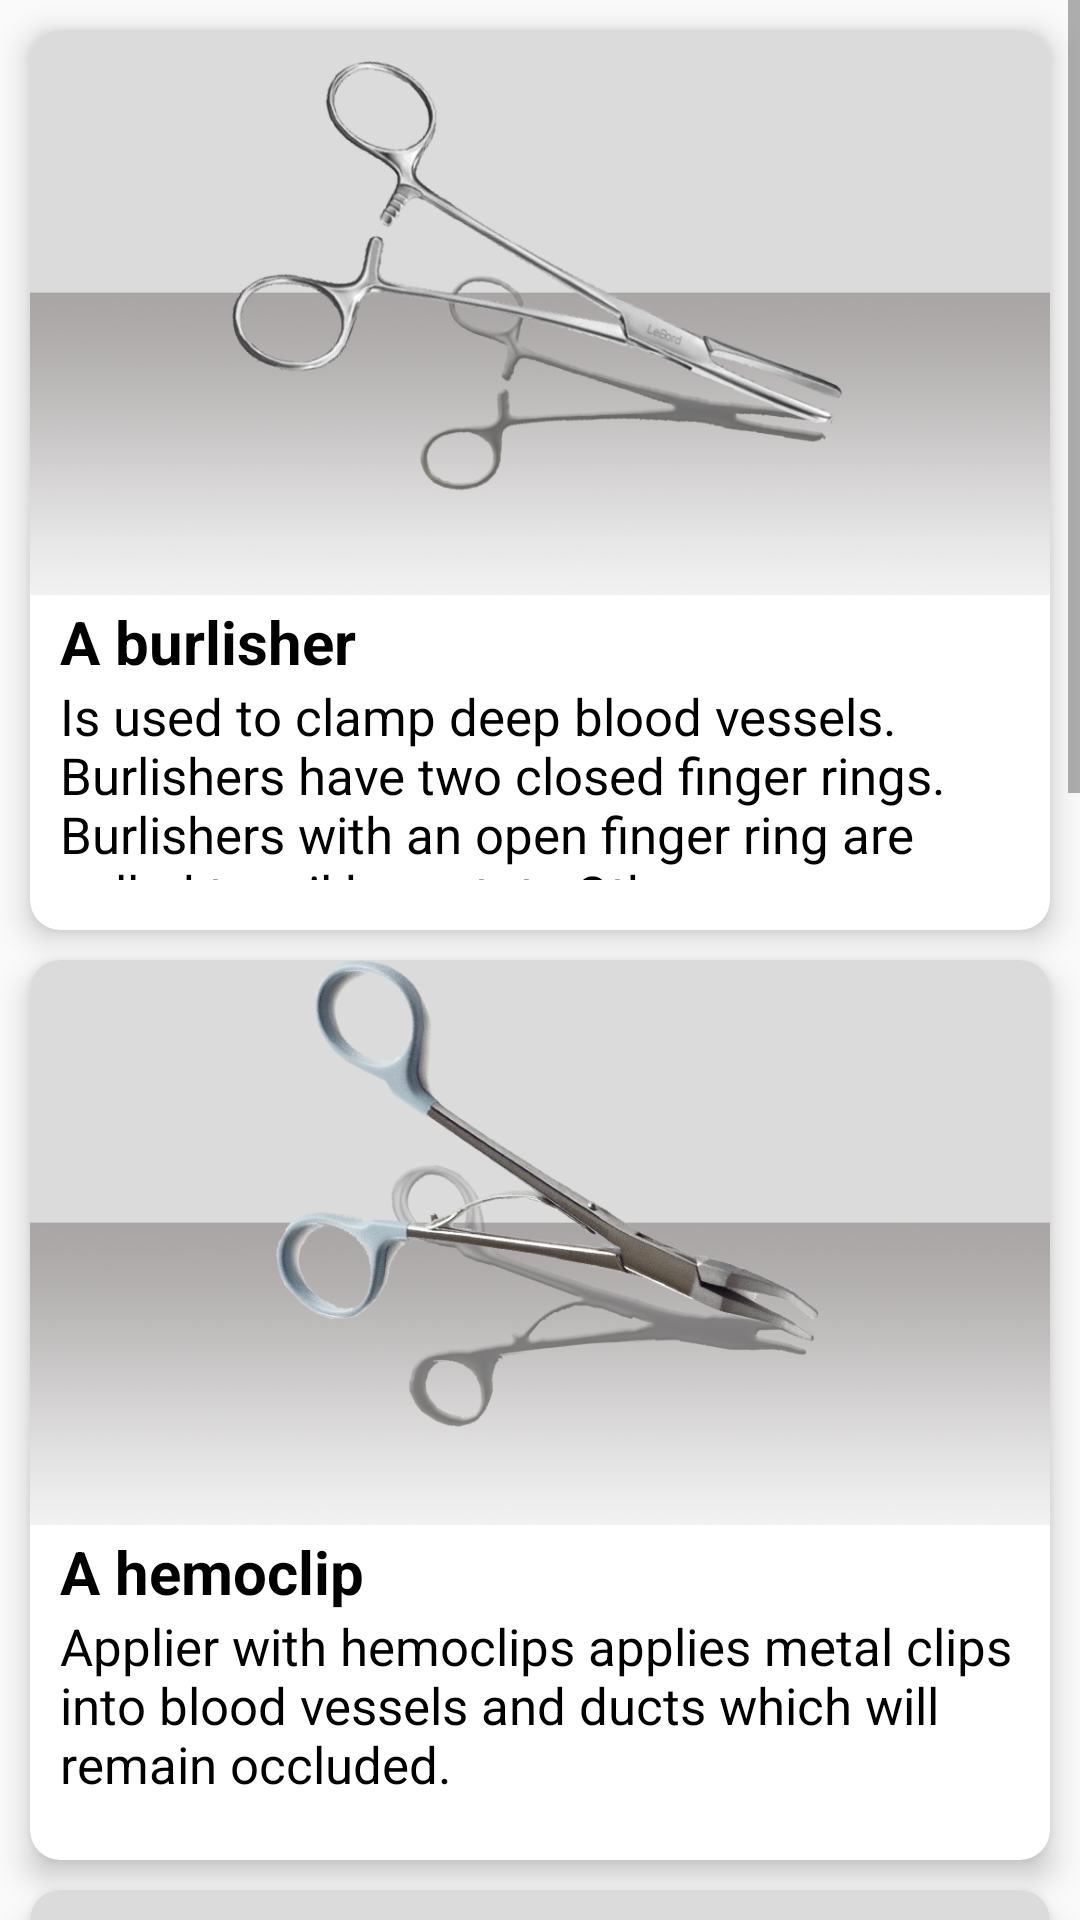

Write the Android layout XML for this screen, with the resource values it uses.
<!-- AndroidManifest.xml: application theme AppTheme -->
<!-- res/layout/activity_surgicalclamping.xml -->
<?xml version="1.0" encoding="utf-8"?>
<LinearLayout xmlns:android="http://schemas.android.com/apk/res/android"
    xmlns:app="http://schemas.android.com/apk/res-auto"
    xmlns:tools="http://schemas.android.com/tools"
    android:layout_width="match_parent"
    android:layout_height="match_parent"
    tools:context=".surgicalclamping"
    android:orientation="vertical">

    <androidx.drawerlayout.widget.DrawerLayout
        android:layout_width="match_parent"
        android:layout_height="match_parent"
        android:id="@+id/drawerlayout">
        <com.google.android.material.navigation.NavigationView
            android:id="@+id/navigationdrawer"
            android:layout_width="wrap_content"
            android:layout_height="match_parent"
            android:background="#fff"
            app:itemTextColor="#000"
            app:itemIconTint="#800000"

            app:menu="@menu/menunav"
            android:layout_gravity="start"
            app:headerLayout="@layout/activity_drawertop">

        </com.google.android.material.navigation.NavigationView>

       <ScrollView
            android:layout_width="match_parent"
            android:layout_height="match_parent">

            <LinearLayout
                android:layout_width="match_parent"
                android:layout_height="wrap_content"
                android:orientation="vertical">

           <androidx.cardview.widget.CardView
               android:layout_width="match_parent"
               android:layout_height="300dp"
               android:layout_marginHorizontal="10dp"
               app:layout_constraintBottom_toBottomOf="parent"
               app:layout_constraintEnd_toEndOf="parent"
               app:layout_constraintStart_toStartOf="parent"
               android:layout_marginTop="10dp"
               app:cardCornerRadius="10dp"
               app:cardElevation="6dp">

           <LinearLayout
               android:layout_marginTop="-17dp"
               android:layout_width="match_parent"
               android:layout_height="300dp"
               android:orientation="vertical">

                <ImageView

                    android:transitionName="transition"
                    android:layout_width="match_parent"
                    android:layout_height="200dp"
                    android:layout_gravity="center"
                    android:background="@drawable/clampingone"
                    android:layout_marginTop="5dp"
                    />
                <TextView
                    android:layout_marginTop="2dp"
                    android:layout_width="wrap_content"
                    android:layout_height="wrap_content"
                    android:text="A burlisher"
                    android:textColor="#000000"
                    android:textStyle="bold"
                    android:layout_marginLeft="10dp"
                    android:textSize="20sp" />
                <TextView
                    android:layout_width="wrap_content"
                    android:layout_height="wrap_content"
                    android:text="@string/clampingburlisher"
                    android:textColor="#000000"
                    android:layout_marginLeft="10dp"
                    android:textSize="17sp"
                    />
           </LinearLayout>
           </androidx.cardview.widget.CardView>

           <androidx.cardview.widget.CardView
               android:layout_width="match_parent"
               android:layout_height="300dp"
               android:layout_marginHorizontal="10dp"
               app:layout_constraintBottom_toBottomOf="parent"
               app:layout_constraintEnd_toEndOf="parent"
               app:layout_constraintStart_toStartOf="parent"
               android:layout_marginTop="10dp"
               app:cardCornerRadius="10dp"
               app:cardElevation="6dp">

           <LinearLayout
               android:layout_marginTop="-17dp"
               android:layout_width="match_parent"
               android:layout_height="300dp"
               android:orientation="vertical">

                <ImageView

                    android:layout_width="match_parent"
                    android:layout_height="200dp"
                    android:layout_gravity="center"
                    android:background="@drawable/clampingtwo"
                    android:layout_marginTop="5dp"
                    />
                <TextView
                    android:layout_marginTop="2dp"
                    android:layout_width="wrap_content"
                    android:layout_height="wrap_content"
                    android:text="A hemoclip"
                    android:textColor="#000000"
                    android:textStyle="bold"
                    android:layout_marginLeft="10dp"
                    android:textSize="20sp" />
                <TextView
                    android:layout_width="wrap_content"
                    android:layout_height="wrap_content"
                    android:text="@string/clampinghemoclip"
                    android:textColor="#000000"
                    android:layout_marginLeft="10dp"
                    android:textSize="17sp"
                    />
           </LinearLayout>
           </androidx.cardview.widget.CardView>

           <androidx.cardview.widget.CardView
               android:layout_width="match_parent"
               android:layout_height="300dp"
               android:layout_marginHorizontal="10dp"
               app:layout_constraintBottom_toBottomOf="parent"
               app:layout_constraintEnd_toEndOf="parent"
               app:layout_constraintStart_toStartOf="parent"
               android:layout_marginTop="10dp"
               app:cardCornerRadius="10dp"
               app:cardElevation="6dp">

           <LinearLayout
               android:layout_marginTop="-17dp"
               android:layout_width="match_parent"
               android:layout_height="300dp"
               android:orientation="vertical">

                <ImageView

                    android:layout_width="match_parent"
                    android:layout_height="200dp"
                    android:layout_gravity="center"
                    android:background="@drawable/clampingthree"
                    android:layout_marginTop="5dp"
                    />
                <TextView
                    android:layout_marginTop="2dp"
                    android:layout_width="wrap_content"
                    android:layout_height="wrap_content"
                    android:text="A Kelly"
                    android:textColor="#000000"
                    android:textStyle="bold"
                    android:layout_marginLeft="10dp"
                    android:textSize="20sp" />
                <TextView
                    android:layout_width="wrap_content"
                    android:layout_height="wrap_content"
                    android:text="@string/clampingkelly"
                    android:textColor="#000000"
                    android:layout_marginLeft="10dp"
                    android:textSize="17sp"
                    />
           </LinearLayout>
           </androidx.cardview.widget.CardView>

           <androidx.cardview.widget.CardView
               android:layout_width="match_parent"
               android:layout_height="300dp"
               android:layout_marginHorizontal="10dp"
               app:layout_constraintBottom_toBottomOf="parent"
               app:layout_constraintEnd_toEndOf="parent"
               app:layout_constraintStart_toStartOf="parent"
               android:layout_marginTop="10dp"
               app:cardCornerRadius="10dp"
               app:cardElevation="6dp">

           <LinearLayout
               android:layout_marginTop="-17dp"
               android:layout_width="match_parent"
               android:layout_height="300dp"
               android:orientation="vertical">

                <ImageView

                    android:layout_width="match_parent"
                    android:layout_height="200dp"
                    android:layout_gravity="center"
                    android:background="@drawable/clampingfour"
                    android:layout_marginTop="5dp"
                    />
                <TextView
                    android:layout_marginTop="2dp"
                    android:layout_width="wrap_content"
                    android:layout_height="wrap_content"
                    android:text="A mosquito"
                    android:textColor="#000000"
                    android:textStyle="bold"
                    android:layout_marginLeft="10dp"
                    android:textSize="20sp" />
                <TextView
                    android:layout_width="wrap_content"
                    android:layout_height="wrap_content"
                    android:text="@string/clampingmosquito"
                    android:textColor="#000000"
                    android:layout_marginLeft="10dp"
                    android:textSize="17sp"
                    />
                <View
                    android:layout_width="match_parent"
                    android:layout_height="1dp"
                    android:background="#C0C0C0	"
                    android:layout_marginTop="15dp"
                    android:layout_marginLeft="10dp"
                    android:layout_marginRight="10dp"
                    android:layout_gravity="center"
                    />
           </LinearLayout>
           </androidx.cardview.widget.CardView>

           <androidx.cardview.widget.CardView
               android:layout_width="match_parent"
               android:layout_height="300dp"
               android:layout_marginHorizontal="10dp"
               app:layout_constraintBottom_toBottomOf="parent"
               app:layout_constraintEnd_toEndOf="parent"
               app:layout_constraintStart_toStartOf="parent"
               android:layout_marginTop="10dp"
               app:cardCornerRadius="10dp"
               app:cardElevation="6dp">

           <LinearLayout
               android:layout_marginTop="-17dp"
               android:layout_width="match_parent"
               android:layout_height="350dp"
               android:orientation="vertical">

                <ImageView

                    android:layout_width="match_parent"
                    android:layout_height="200dp"
                    android:layout_gravity="center"
                    android:background="@drawable/clampingfive"
                    android:layout_marginTop="5dp"
                    />
                <TextView
                    android:layout_marginTop="2dp"
                    android:layout_width="wrap_content"
                    android:layout_height="wrap_content"
                    android:text="A Right Angle"
                    android:textColor="#000000"
                    android:textStyle="bold"
                    android:layout_marginLeft="10dp"
                    android:textSize="20sp" />
                <TextView
                    android:layout_width="wrap_content"
                    android:layout_height="wrap_content"
                    android:text="@string/clampingrightangle"
                    android:textColor="#000000"
                    android:layout_marginLeft="10dp"
                    android:textSize="17sp"
                    />
           </LinearLayout>
           </androidx.cardview.widget.CardView>




            </LinearLayout>
        </ScrollView>


    </androidx.drawerlayout.widget.DrawerLayout>



</LinearLayout>
<!-- res/layout/activity_drawertop.xml (included above) -->
<?xml version="1.0" encoding="utf-8"?>
<LinearLayout xmlns:android="http://schemas.android.com/apk/res/android"
    xmlns:app="http://schemas.android.com/apk/res-auto"
    xmlns:tools="http://schemas.android.com/tools"
    android:layout_width="match_parent"
    android:layout_height="200dp"
    android:background="@drawable/gradient_bg"
    android:orientation="vertical">

    <ImageView
        android:layout_marginTop="25dp"
        android:layout_width="match_parent"
        android:layout_height="110dp"
        android:layout_gravity="top"
        android:src="@drawable/applogo" />
    <TextView
        android:layout_width="match_parent"
        android:layout_height="wrap_content"
        android:text="InstruMed"
        android:textColor="#000000"
        android:layout_gravity="center"
        android:textAlignment="center"
        android:textSize="20dp"
        android:textStyle="bold"/>




</LinearLayout>
<!-- resources referenced by this layout -->
<resources>
  <!-- drawable applogo: png bitmap (drawable, 79884 bytes) -->
  <!-- drawable clampingfive: png bitmap (drawable, 253903 bytes) -->
  <!-- drawable clampingfour: png bitmap (drawable, 279697 bytes) -->
  <!-- drawable clampingone: png bitmap (drawable, 260714 bytes) -->
  <!-- drawable clampingthree: png bitmap (drawable, 280182 bytes) -->
  <!-- drawable clampingtwo: png bitmap (drawable, 284418 bytes) -->
  <!-- drawable gradient_bg (drawable) -->
  <?xml version="1.0" encoding="utf-8"?>
  <selector xmlns:android="http://schemas.android.com/apk/res/android">
      <item>
          <shape>
              <gradient
                  android:angle="90"
                  android:startColor="#F8F2F2"
                  android:endColor="#E60202"
                  android:type="linear"
  
                  />
  
  
          </shape>
      </item>
  
  </selector>
  <string name="clampingburlisher"> Is used to clamp deep blood vessels. Burlishers have two closed finger rings. Burlishers with an open finger ring are called tonsil hemotats.Other names: Schnidt tonsil forced, adson forded.</string>
  <string name="clampinghemoclip"> Applier with hemoclips applies metal clips into blood vessels and ducts which will remain occluded.</string>
  <string name="clampingkelly">Is used to clamp larger vessels and tissue. Other names:Rochester Pean.</string>
  <string name="clampingmosquito">Is used to clamp small blood vassels.Its jaws may be straight or curved.</string>
  <string name="clampingrightangle">Is used to clamp hard-to reach a vessels and to place sutures behind or aroud a vessel. A right angle with a suture attached is called a "tie on a passer". Other names: Mixter.</string>
  <style name="AppTheme" parent="Theme.AppCompat.Light.DarkActionBar">
          
          <item name="colorPrimary">@color/actionbarcolor</item>
          <item name="colorPrimaryDark">@color/colorPrimaryDark</item>
          <item name="colorAccent">@color/colorAccent</item>
      </style>
  <color name="actionbarcolor">#E60202</color>
  <color name="colorPrimaryDark">#00574B</color>
  <color name="colorAccent">#D81B60</color>
</resources>
